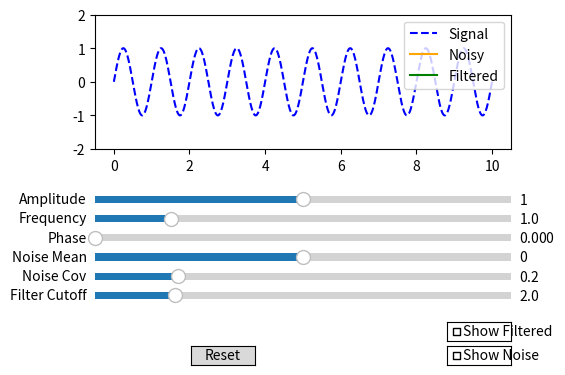

Reproduce this figure in Python.
import numpy as np
import matplotlib.pyplot as plt
from matplotlib.widgets import Slider, Button, CheckButtons
from scipy.signal import butter, filtfilt

# === 1. Функція генерації сигналу ===
def generate_signal():
    return current_params["amp"] * np.sin(2 * np.pi * current_params["freq"] * x + current_params["phase"])

# === 2. Фільтр Butterworth ===
def apply_filter(signal, cutoff):
    b, a = butter(N=4, Wn=cutoff, btype='low', fs=fs)
    return filtfilt(b, a, signal)

# === 3. Початкові параметри ===
x = np.linspace(0, 10, 1000)
fs = len(x) / 10  # частота дискретизації (100 Гц)
init_params = {
    "amp": 1.0,
    "freq": 1.0,
    "phase": 0.0,
    "noise_mean": 0.0,
    "noise_cov": 0.2,
    "filter_cutoff": 2.0,
}
current_params = init_params.copy()
show_noise = [False]
show_filtered = [False]
saved_noise = np.random.normal(init_params["noise_mean"], init_params["noise_cov"], len(x))

# === 4. Оновлення графіка ===
def update(val=None):
    clean = generate_signal()
    noisy = clean + saved_noise
    filtered = apply_filter(noisy, current_params["filter_cutoff"])

    line_clean.set_ydata(clean)
    line_noisy.set_ydata(noisy)
    line_filtered.set_ydata(filtered)

    line_noisy.set_visible(check.get_status()[0])
    line_filtered.set_visible(check2.get_status()[0])

    fig.canvas.draw_idle()

def update_param(name, val):
    current_params[name] = val
    update()

def update_noise_param(name, val):
    current_params[name] = val
    global saved_noise
    saved_noise = np.random.normal(current_params["noise_mean"], current_params["noise_cov"], len(x))
    update()

# === 5. Побудова графіка ===
fig, ax = plt.subplots()
plt.subplots_adjust(left=0.25, bottom=0.6)
ax.set_ylim(-2, 2)
line_clean, = ax.plot(x, generate_signal(), 'b--', label='Signal')
line_noisy, = ax.plot(x, generate_signal() + saved_noise, 'orange', label='Noisy')
line_filtered, = ax.plot(x, apply_filter(generate_signal() + saved_noise, init_params["filter_cutoff"]), 'g', label='Filtered')
ax.legend(loc='upper right')
line_noisy.set_visible(False)
line_filtered.set_visible(False)

# === 6. Слайдери ===
def create_slider(y, label, vmin, vmax, valinit, callback):
    ax_slider = plt.axes([0.25, y, 0.65, 0.03])
    slider = Slider(ax_slider, label, vmin, vmax, valinit=valinit)
    slider.on_changed(callback)
    return slider

sliders = {
    "amp": create_slider(0.48, "Amplitude", 0.0, 2.0, init_params["amp"], lambda v: update_param("amp", v)),
    "freq": create_slider(0.44, "Frequency", 0.1, 5.0, init_params["freq"], lambda v: update_param("freq", v)),
    "phase": create_slider(0.40, "Phase", 0.0, 2 * np.pi, init_params["phase"], lambda v: update_param("phase", v)),
    "noise_mean": create_slider(0.36, "Noise Mean", -1.0, 1.0, init_params["noise_mean"], lambda v: update_noise_param("noise_mean", v)),
    "noise_cov": create_slider(0.32, "Noise Cov", 0.0, 1.0, init_params["noise_cov"], lambda v: update_noise_param("noise_cov", v))
}
slider_filter = create_slider(0.28, "Filter Cutoff", 0.1, 10.0, init_params["filter_cutoff"], lambda v: update_param("filter_cutoff", v))

# === 7. Чекбокси ===
ax_check = plt.axes([0.8, 0.15, 0.1, 0.04])
check = CheckButtons(ax_check, ['Show Noise'], [False])
check2 = CheckButtons(plt.axes([0.8, 0.2, 0.1, 0.04]), ['Show Filtered'], [False])

def toggle_noise(label):
    show_noise[0] = not show_noise[0]
    update()
check.on_clicked(toggle_noise)

def toggle_filtered(label):
    show_filtered[0] = not show_filtered[0]
    update()
check2.on_clicked(toggle_filtered)

# === 8. Кнопка Reset ===
reset_ax = plt.axes([0.4, 0.15, 0.1, 0.04])
button = Button(reset_ax, 'Reset')
def reset(event):
    for name, slider in sliders.items():
        slider.reset()
    slider_filter.reset()
    global saved_noise
    saved_noise = np.random.normal(init_params["noise_mean"], init_params["noise_cov"], len(x))
    if check.get_status()[0]:
        check.set_active(0)
    if check2.get_status()[0]:
        check2.set_active(0)
    update()
button.on_clicked(reset)

plt.show()
